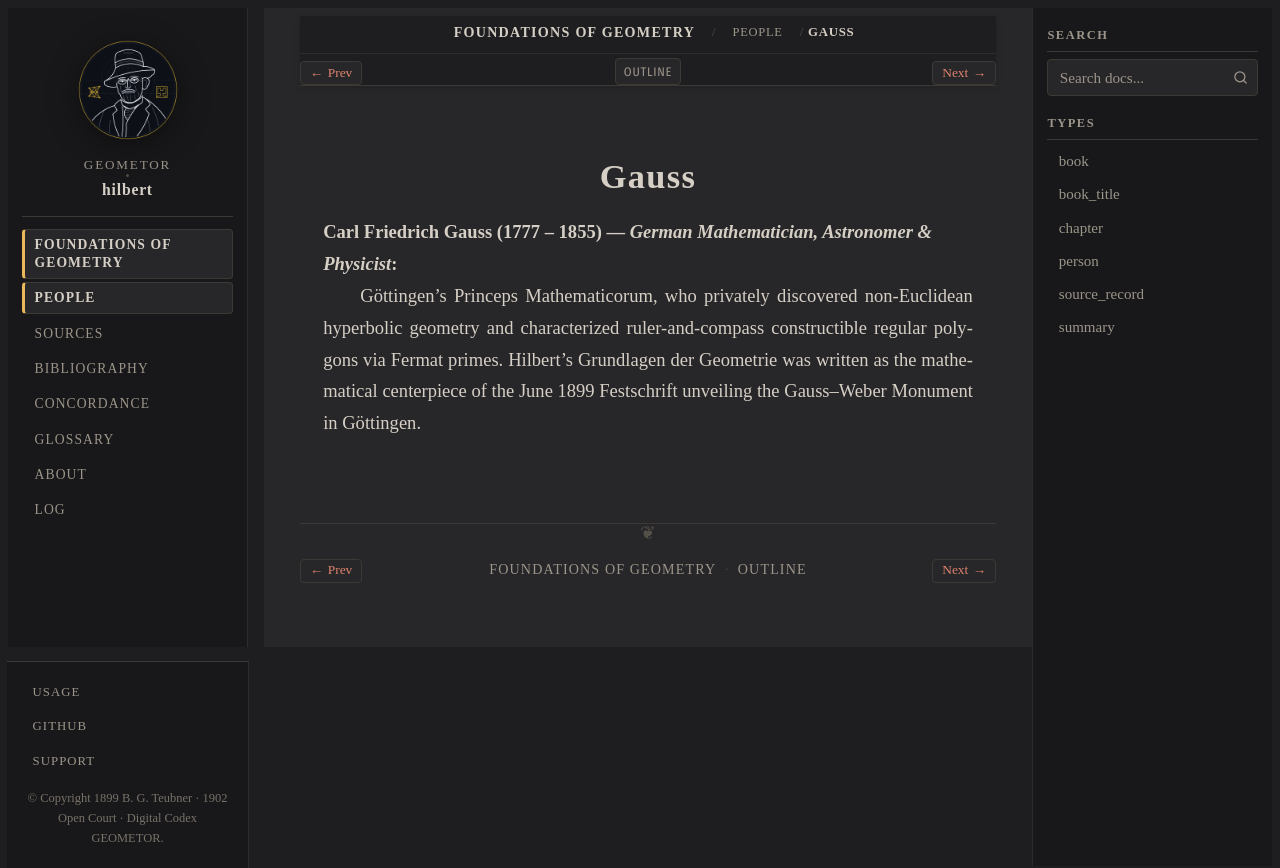

repository: geometor/hilbert · page: grundlagen/people/gauss.html · generator: sphinx

:type: person
:layout: book
:death_year: 1855
:death_label: 1855
:lifespan: 1777 – 1855
:excerpt: Carl Friedrich Gauss (1777 – 1855) — German Mathematician, Astronomer & Physicist

.. _person-gauss:

Gauss
=====

**Carl Friedrich Gauss** (1777 – 1855) — *German Mathematician, Astronomer & Physicist*
   Göttingen's Princeps Mathematicorum, who privately discovered non-Euclidean hyperbolic geometry and characterized ruler-and-compass constructible regular polygons via Fermat primes. Hilbert's Grundlagen der Geometrie was written as the mathematical centerpiece of the June 1899 Festschrift unveiling the Gauss–Weber Monument in Göttingen.
